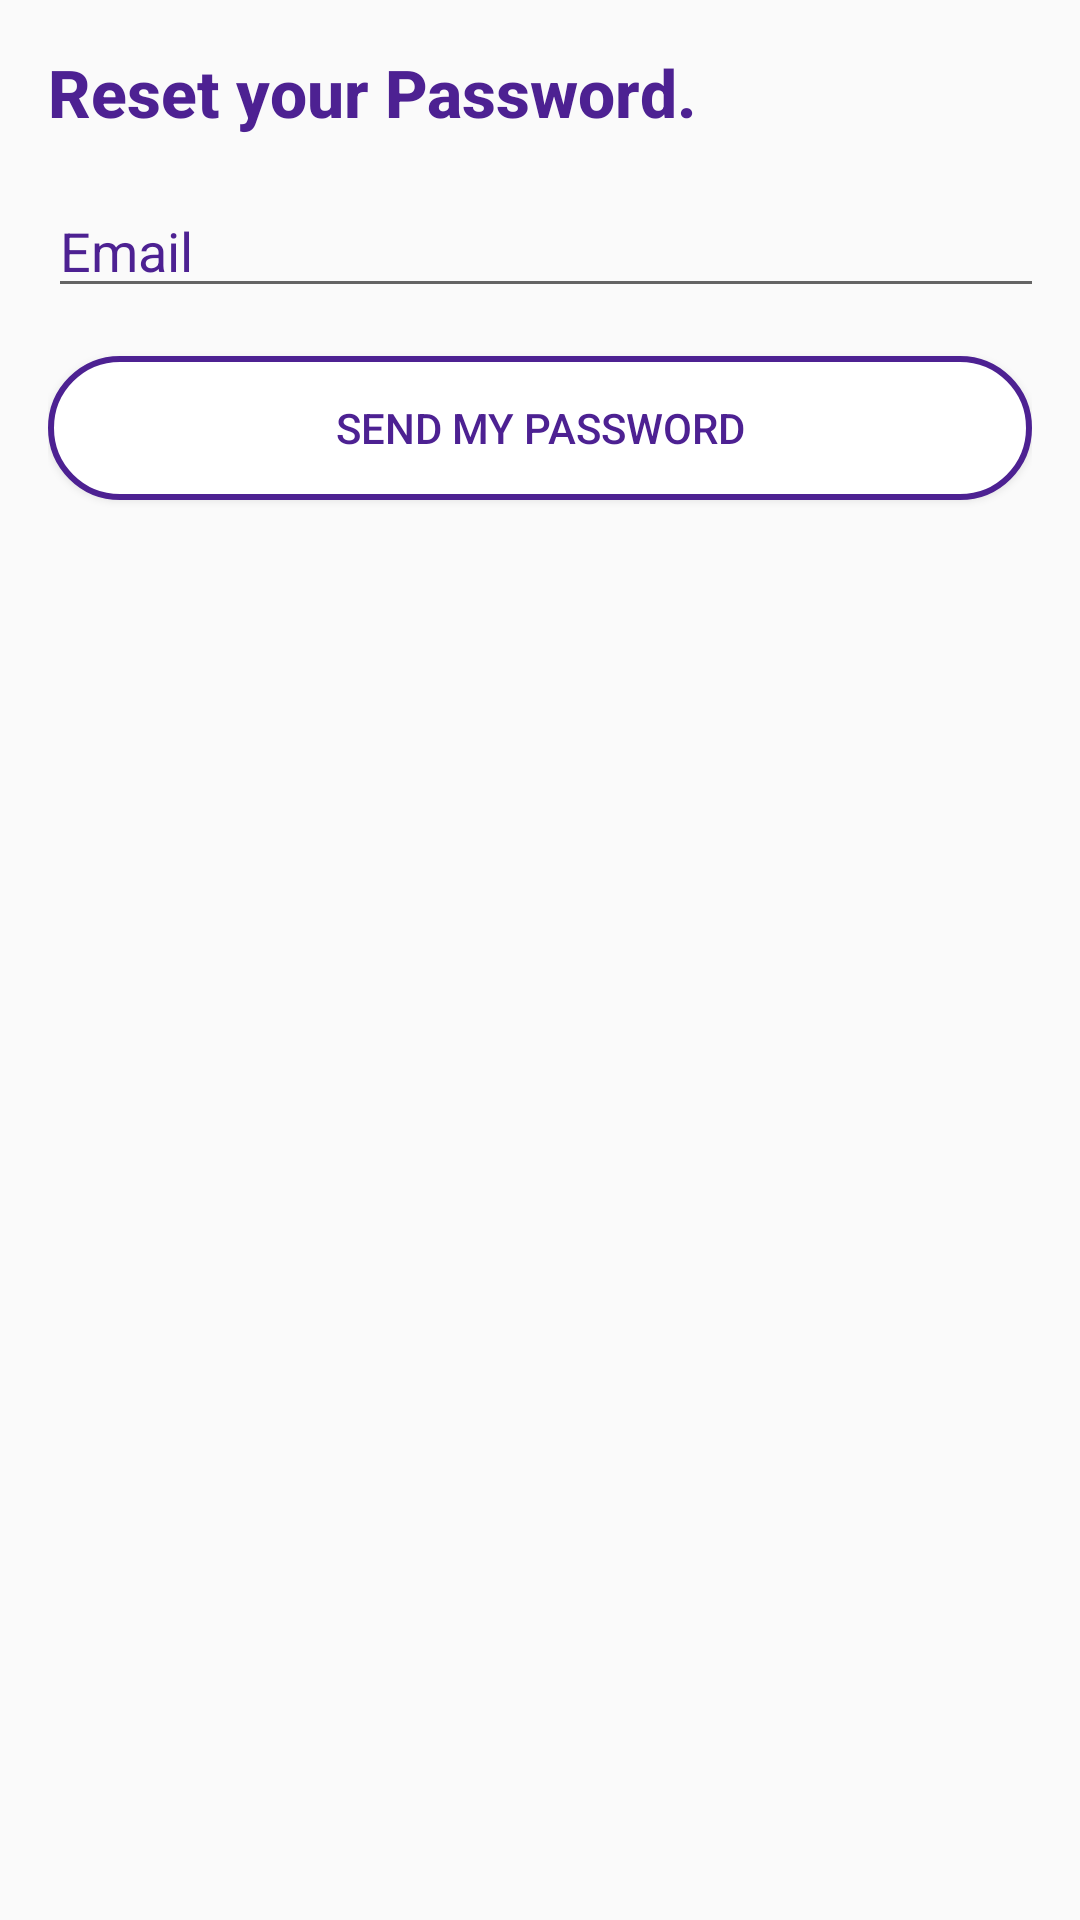

The Android layout XML behind this screen, and the referenced resources:
<!-- AndroidManifest.xml: application theme AppTheme -->
<!-- res/layout/activity_reset_pass.xml -->
<?xml version="1.0" encoding="utf-8"?>
<androidx.constraintlayout.widget.ConstraintLayout xmlns:android="http://schemas.android.com/apk/res/android"
    xmlns:app="http://schemas.android.com/apk/res-auto"
    xmlns:tools="http://schemas.android.com/tools"
    android:layout_width="match_parent"
    android:layout_height="match_parent"
    tools:context=".app.activties.ResetPassActivity">

    <LinearLayout
        android:orientation="vertical"
        android:layout_width="match_parent"
        android:layout_height="match_parent"
        android:layout_margin="16dp">

        <TextView
            android:id="@+id/textView"
            android:layout_width="wrap_content"
            android:layout_height="wrap_content"
            android:layout_marginBottom="16dp"
            android:text="@string/reset_password_title"
            android:textAppearance="@style/TextAppearance.AppCompat.Large"
            android:textColor="@color/mainColorOne"
            android:fontFamily="sans-serif-medium"
            android:textStyle="bold"
            app:layout_constraintBottom_toTopOf="@+id/ed_email_add" />

        <EditText
            android:id="@+id/ed_email_add"
            android:layout_width="379dp"
            android:layout_height="wrap_content"
            android:layout_marginBottom="16dp"
            android:ems="10"
            android:hint="@string/usernameHint"
            android:inputType="textEmailAddress"
            android:textColor="@color/mainColorOne"
            android:textColorHint="@color/mainColorOne"
            app:backgroundTint="@color/mainColorOne"
            app:layout_constraintStart_toStartOf="parent" />

        <Button
            android:id="@+id/btnSubmit"
            android:layout_width="match_parent"
            android:layout_height="wrap_content"
            android:layout_marginBottom="8dp"
            android:background="@drawable/btn_signin_design"
            android:text="@string/btnSubmit"
            android:textColor="@color/mainColorOne"
            app:layout_constraintEnd_toEndOf="parent"
            app:layout_constraintStart_toStartOf="parent"
            app:layout_constraintTop_toBottomOf="@+id/ed_email_add" />

    </LinearLayout>


</androidx.constraintlayout.widget.ConstraintLayout>
<!-- resources referenced by this layout -->
<resources>
  <color name="mainColorOne">#4D2192</color>
  <!-- drawable btn_signin_design (drawable) -->
  <?xml version="1.0" encoding="utf-8"?>
  <shape xmlns:android="http://schemas.android.com/apk/res/android"
      android:shape="rectangle">
      <solid android:color="@android:color/white"></solid>
      <stroke android:color="@color/mainColorOne"
          android:width="2dp">
  
      </stroke>
      <corners android:topLeftRadius="50dp"
          android:topRightRadius="50dp"
          android:bottomLeftRadius="50dp"
          android:bottomRightRadius="50dp"/>
  
  </shape>
  <string name="btnSubmit">SEND MY PASSWORD</string>
  <string name="reset_password_title">Reset your Password.</string>
  <string name="usernameHint">Email</string>
  <style name="AppTheme" parent="Theme.AppCompat.Light.DarkActionBar">
          
          <item name="colorPrimary">@color/mainColorOne</item>
  
      </style>
</resources>
